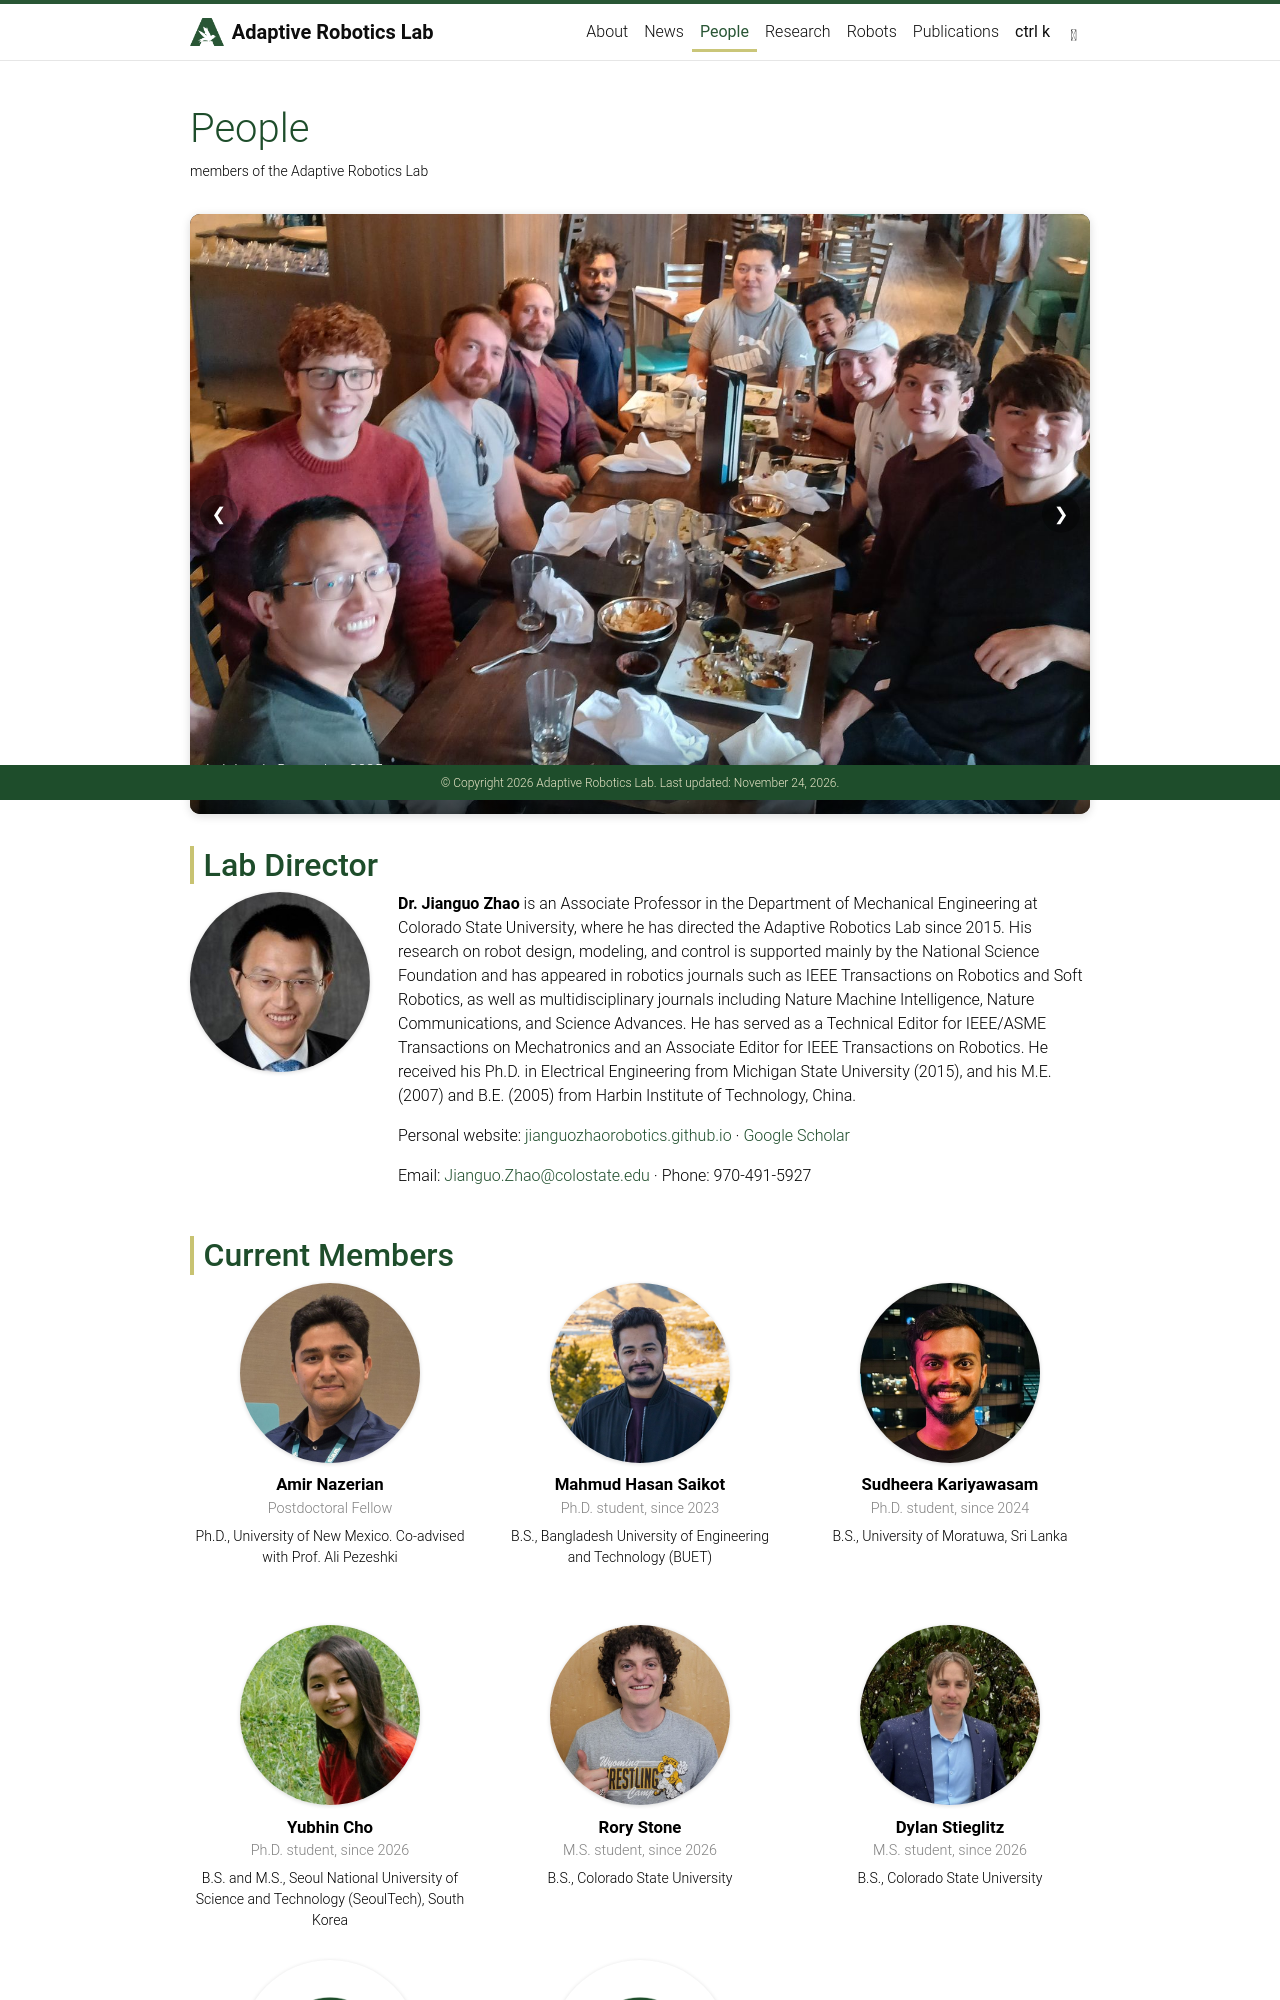

repository: AdaptiveRoboticsLab/AdaptiveRoboticsLab.github.io · page: people/index.html · generator: jekyll

---
layout: page
title: People
permalink: /people/
description: members of the Adaptive Robotics Lab
nav: true
nav_order: 2
---

<!-- Slideshow: add/remove photos in the list below (3:2 images in assets/img/lab/slides/). -->
{% assign slides = "lunch-2025-12|Lab lunch, December 2025;lunch-2024-08|Lab lunch, August 2024;defense-eli|Elisha Lerner's Ph.D. defense;defense-andrew|Andrew Stefka's M.S. defense, October 2026;defense-bryce|Bryce Jones's M.S. defense, August 2024;icra-2022-jiefeng|Jiefeng Sun presenting at ICRA 2022;senior-design-josh|Josh Chrisler presenting his senior design project, April 2025" | split: ";" %}
<div class="lab-slideshow" aria-roledescription="carousel" aria-label="Lab activities">
  {% for s in slides %}
    {% assign parts = s | split: "|" %}
    <figure class="lab-slide{% if forloop.first %} active{% endif %}" aria-hidden="{% if forloop.first %}false{% else %}true{% endif %}">
      <img src="{{ '/assets/img/lab/slides/' | append: parts[0] | append: '.jpg' | relative_url }}" alt="{{ parts[1] }}" {% unless forloop.first %}loading="lazy"{% endunless %}>
      <figcaption>{{ parts[1] }}</figcaption>
    </figure>
  {% endfor %}
  <button class="lab-slide-btn prev" type="button" aria-label="Previous photo">&#10094;</button>
  <button class="lab-slide-btn next" type="button" aria-label="Next photo">&#10095;</button>
  <div class="lab-slide-dots">
    {% for s in slides %}<button type="button" aria-label="Show photo {{ forloop.index }}"{% if forloop.first %} class="active"{% endif %}></button>{% endfor %}
  </div>
</div>

<script>
  (function () {
    var root = document.querySelector(".lab-slideshow");
    if (!root) return;
    var slides = root.querySelectorAll(".lab-slide");
    var dots = root.querySelectorAll(".lab-slide-dots button");
    var i = 0, timer = null;
    var reduce = window.matchMedia && window.matchMedia("(prefers-reduced-motion: reduce)").matches;
    function show(n) {
      slides[i].classList.remove("active"); slides[i].setAttribute("aria-hidden", "true"); dots[i].classList.remove("active");
      i = (n + slides.length) % slides.length;
      slides[i].classList.add("active"); slides[i].setAttribute("aria-hidden", "false"); dots[i].classList.add("active");
    }
    function start() { if (!reduce) { stop(); timer = setInterval(function () { show(i + 1); }, 5000); } }
    function stop() { if (timer) { clearInterval(timer); timer = null; } }
    root.querySelector(".prev").addEventListener("click", function () { show(i - 1); start(); });
    root.querySelector(".next").addEventListener("click", function () { show(i + 1); start(); });
    dots.forEach(function (d, k) { d.addEventListener("click", function () { show(k); start(); }); });
    root.addEventListener("mouseenter", stop);
    root.addEventListener("mouseleave", start);
    start();
  })();
</script>

## Lab Director

<div class="director">
  <img class="director-photo" src="{{ '/assets/img/people/jianguo-zhao.jpg' | relative_url }}" alt="Dr. Jianguo Zhao">
  <div markdown="1">
**Dr. Jianguo Zhao** is an Associate Professor in the Department of Mechanical Engineering at Colorado State University, where he has directed the Adaptive Robotics Lab since 2015. His research on robot design, modeling, and control is supported mainly by the National Science Foundation and has appeared in robotics journals such as IEEE Transactions on Robotics and Soft Robotics, as well as multidisciplinary journals including Nature Machine Intelligence, Nature Communications, and Science Advances. He has served as a Technical Editor for IEEE/ASME Transactions on Mechatronics and an Associate Editor for IEEE Transactions on Robotics. He received his Ph.D. in Electrical Engineering from Michigan State University (2015), and his M.E. (2007) and B.E. (2005) from Harbin Institute of Technology, China.

Personal website: [jianguozhaorobotics.github.io](https://jianguozhaorobotics.github.io/) · [Google Scholar](https://scholar.google.com/citations?user=2itcij4AAAAJ&hl=en)

Email: [Jianguo.Zhao@colostate.edu](mailto:Jianguo.Zhao@colostate.edu) · Phone: 970-491-5927
  </div>
</div>

<!-- Current members come from _data/members.yml (photo, short text, and links for each person).
     Cards are shown postdocs first, then graduate students, then undergraduates. -->
